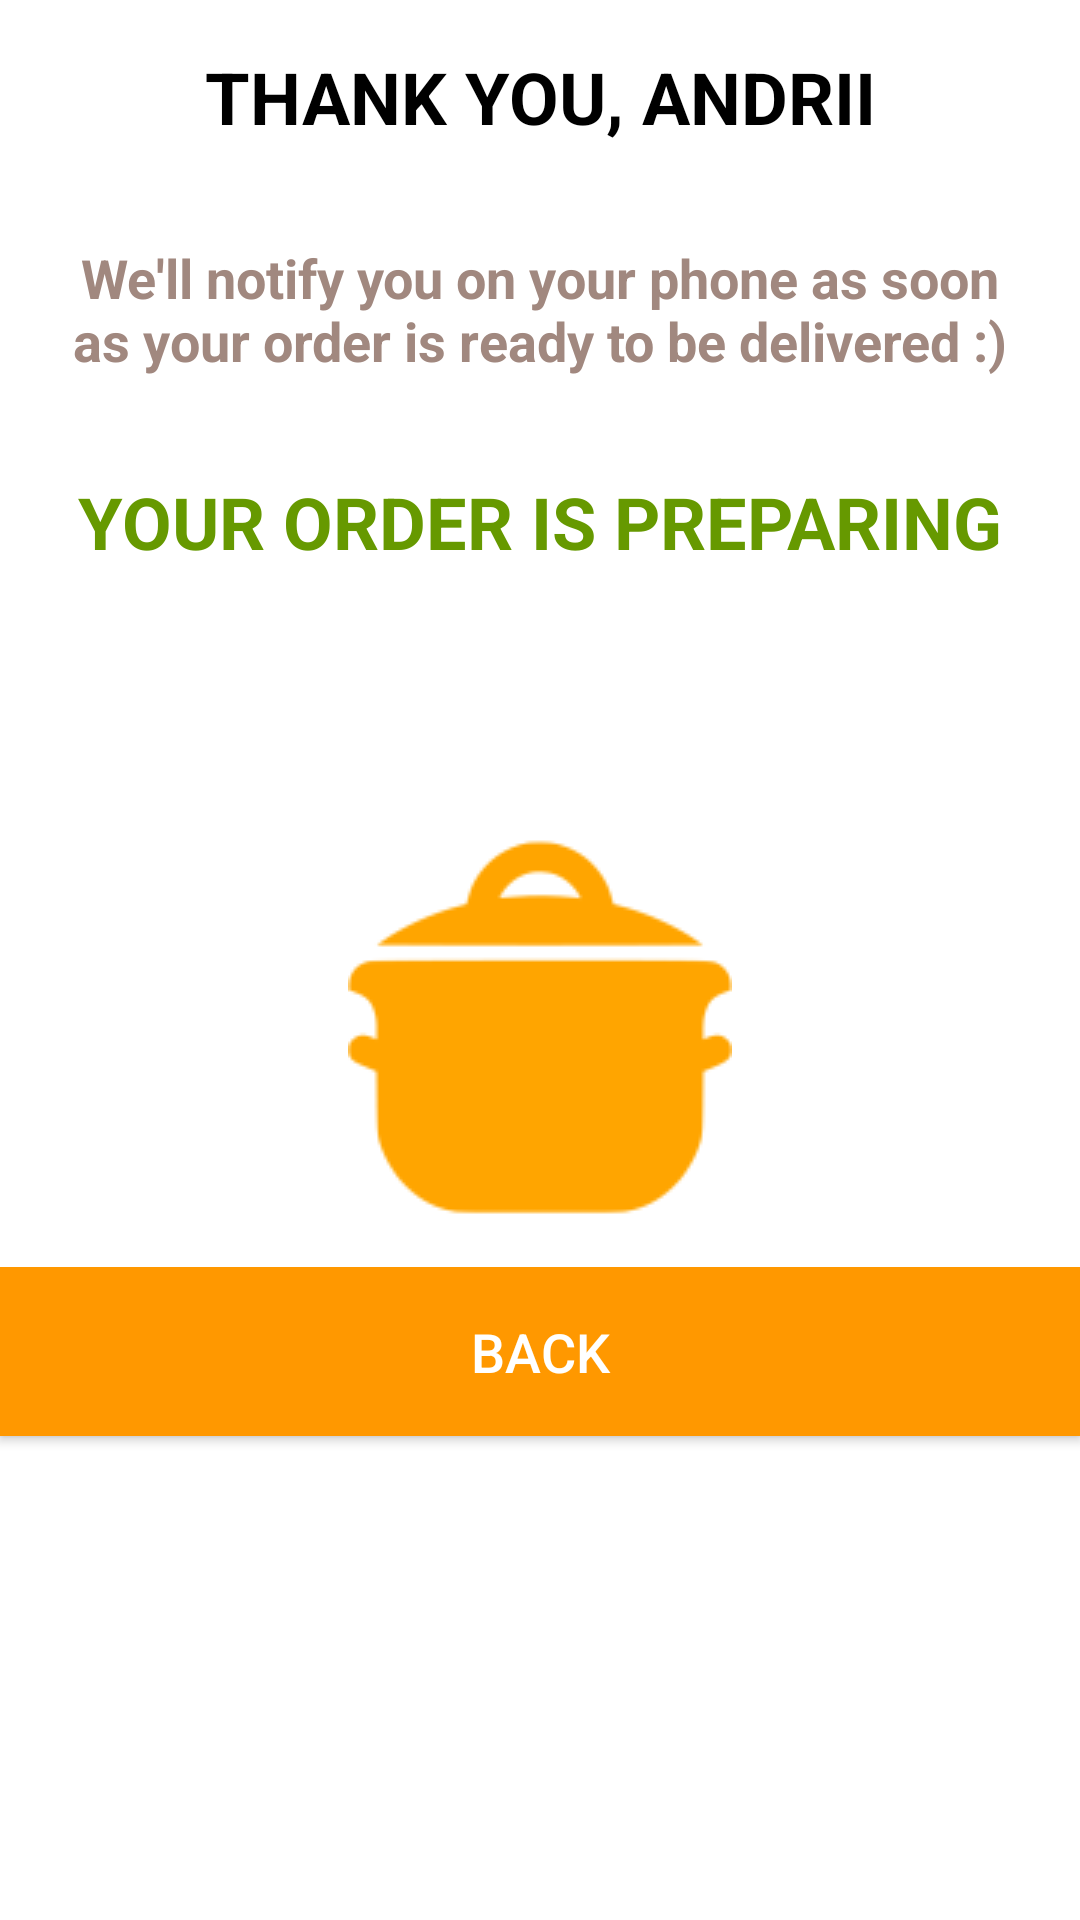

Layout XML and referenced resources for this Android screen:
<!-- AndroidManifest.xml: application theme Theme.MyApplic04 -->
<!-- res/layout/activity_order_status.xml -->
<?xml version="1.0" encoding="utf-8"?>
<LinearLayout
    xmlns:android="http://schemas.android.com/apk/res/android"
    xmlns:tools="http://schemas.android.com/tools"
    android:layout_width="match_parent"
    android:orientation="vertical"
    android:layout_height="match_parent">

    <TextView
        android:id="@+id/thankYou"
        android:layout_width="match_parent"
        android:layout_height="wrap_content"
        android:gravity="center"
        android:padding="@dimen/default_padding"
        android:textAllCaps="true"
        android:textSize="@dimen/large_text_size"
        android:textStyle="bold"
        android:textColor="@android:color/black"
        android:text="@string/thank_you" />

    <TextView
        android:id="@+id/titleText"
        android:layout_width="match_parent"
        android:layout_height="wrap_content"
        android:gravity="center"
        android:padding="@dimen/default_padding"
        android:text="@string/notify_ready"
        android:textColor="#A1887F"
        android:textSize="@dimen/medium_text_size"
        android:textStyle="bold" />

    <TextView
        android:layout_width="match_parent"
        android:layout_height="wrap_content"
        android:gravity="center"
        android:padding="@dimen/default_padding"
        android:textSize="@dimen/large_text_size"
        android:textStyle="bold"
        android:textAllCaps="true"
        android:textColor="@android:color/holo_green_dark"
        android:text="@string/order_is_preparing" />

    <TextView
        android:id="@+id/orderTV"
        android:layout_width="match_parent"
        android:layout_height="wrap_content"
        android:gravity="center"
        android:padding="@dimen/default_padding"
        android:textSize="@dimen/medium_text_size"
        android:textStyle="bold"
        android:textAllCaps="true"
        android:textColor="@android:color/holo_green_dark"
        />

    <ImageView
        android:layout_width="match_parent"
        android:layout_height="wrap_content"
        android:layout_margin="@dimen/large_margin"
        android:contentDescription="@string/notify_ready"
        android:src="@drawable/cooking"
        tools:ignore="ImageContrastCheck" />

    <LinearLayout
        android:layout_width="match_parent"
        android:orientation="horizontal"
        android:gravity="center"
        android:layout_height="wrap_content">

        <LinearLayout
            android:id="@+id/layoutContent"
            android:layout_width="match_parent"
            android:layout_height="wrap_content"
            android:orientation="vertical"
            tools:ignore="UselessParent">

            <androidx.appcompat.widget.AppCompatButton
                android:id="@+id/backBtn"
                android:layout_width="match_parent"
                android:layout_height="wrap_content"
                android:layout_marginBottom="@dimen/default_margin"
                android:background="@color/addBtnStroke"
                android:gravity="center"
                android:padding="@dimen/default_padding"
                android:text="@string/back_button"
                android:textColor="@color/white"
                android:textSize="@dimen/medium_text_size"
                tools:ignore="TextContrastCheck,VisualLintButtonSize" />
        </LinearLayout>
    </LinearLayout>
</LinearLayout>
<!-- resources referenced by this layout -->
<resources>
  <color name="addBtnStroke">#FF9800</color>
  <color name="white">#FFFFFFFF</color>
  <dimen name="default_margin">8dp</dimen>
  <dimen name="default_padding">16dp</dimen>
  <dimen name="large_margin">16dp</dimen>
  <dimen name="large_text_size">24sp</dimen>
  <dimen name="medium_text_size">18sp</dimen>
  <!-- drawable cooking: png bitmap (drawable, 2534 bytes) -->
  <string name="back_button">BACK</string>
  <string name="notify_ready">We\'ll notify you on your phone as soon as your order is ready to be delivered :)</string>
  <string name="order_is_preparing">Your order is preparing</string>
  <string name="thank_you">THANK YOU, ANDRII</string>
  <style name="Theme.MyApplic04" parent="Theme.MaterialComponents.DayNight.DarkActionBar">
          
          <item name="colorPrimary">@color/purple_500</item>
          <item name="colorPrimaryVariant">@color/purple_700</item>
          <item name="colorOnPrimary">@color/white</item>
          
          <item name="colorSecondary">@color/teal_200</item>
          <item name="colorSecondaryVariant">@color/teal_700</item>
          <item name="colorOnSecondary">@color/black</item>
          
          <item name="android:statusBarColor">?attr/colorPrimaryVariant</item>
          
      </style>
  <color name="purple_500">#FF6200EE</color>
  <color name="purple_700">#FF3700B3</color>
  <color name="teal_200">#FF03DAC5</color>
  <color name="teal_700">#FF018786</color>
  <color name="black">#FF000000</color>
</resources>
